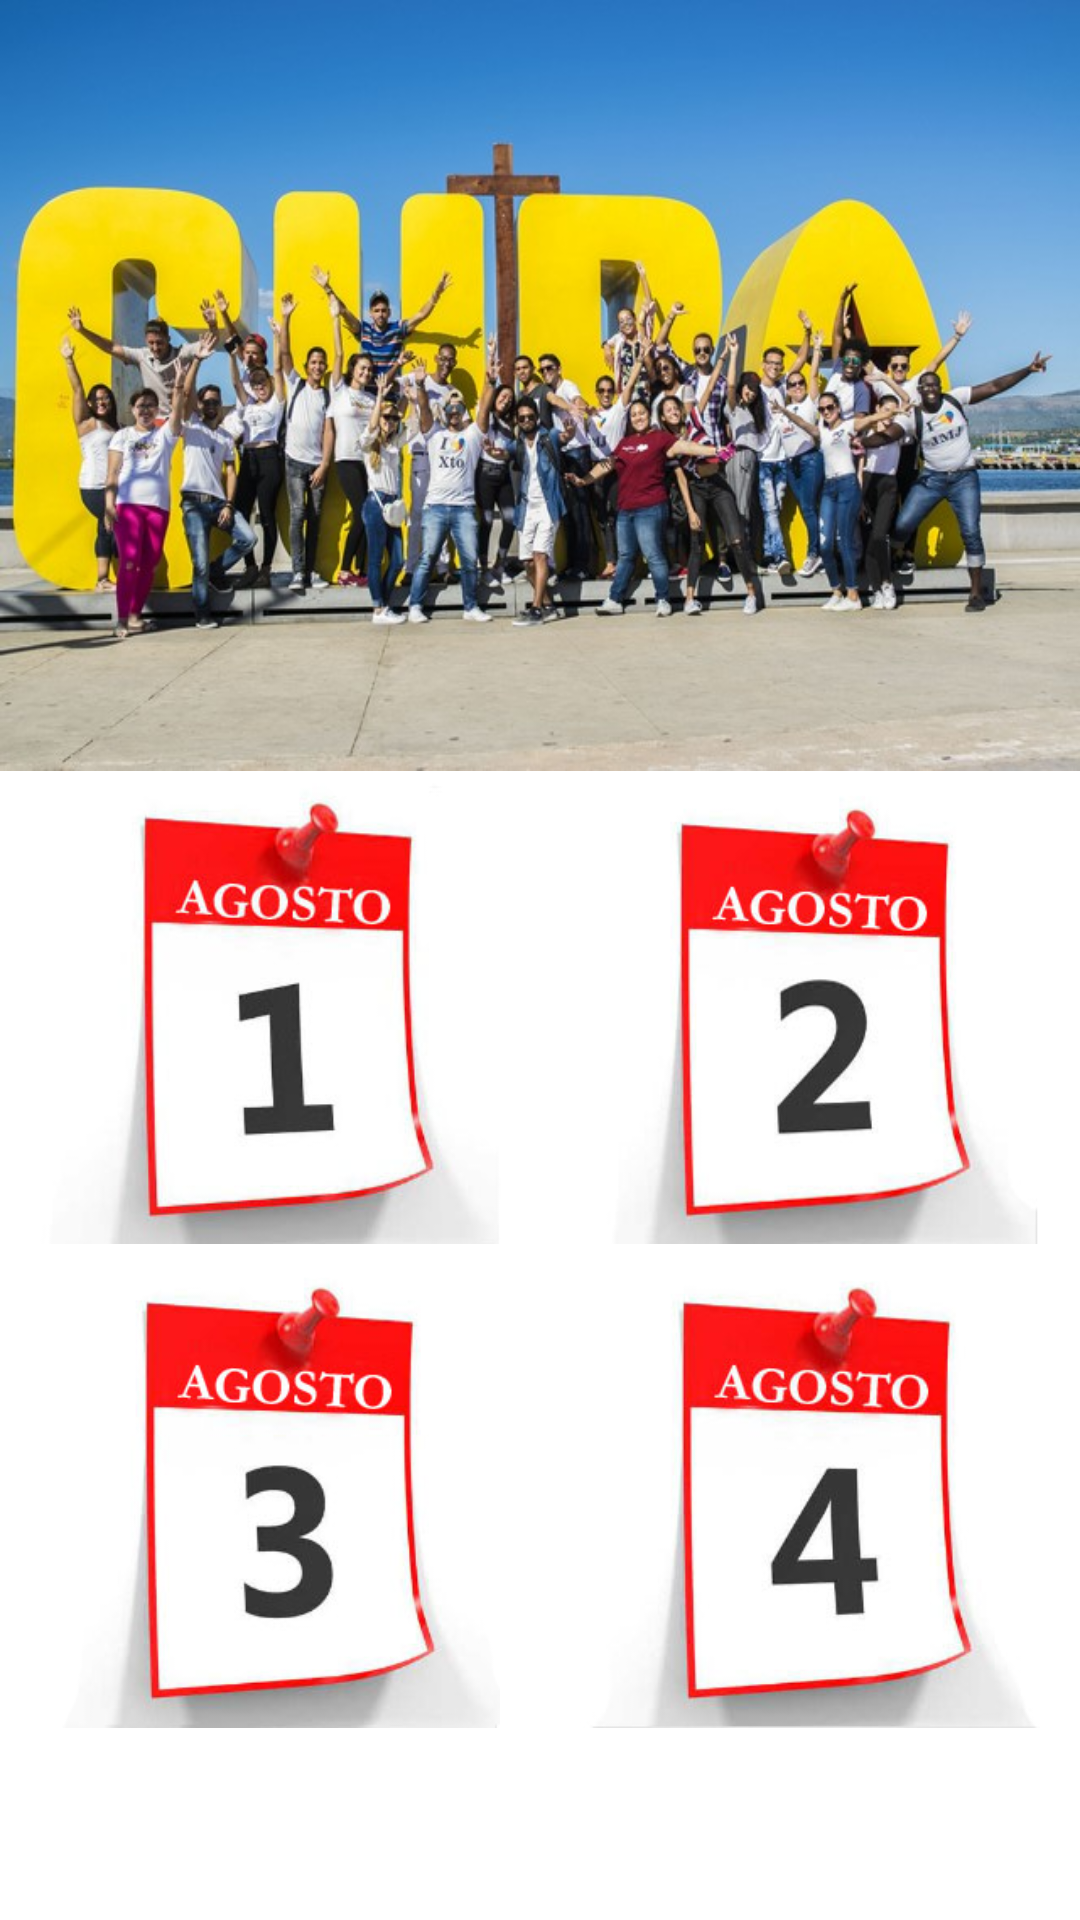

The Android layout XML behind this screen, and the referenced resources:
<!-- AndroidManifest.xml: application theme AppTheme -->
<!-- res/layout/fragmento_eventos.xml -->
<?xml version="1.0" encoding="utf-8"?>
<android.support.constraint.ConstraintLayout xmlns:android="http://schemas.android.com/apk/res/android"
    xmlns:app="http://schemas.android.com/apk/res-auto"
    xmlns:tools="http://schemas.android.com/tools"
    android:layout_width="match_parent"
    android:layout_height="match_parent"
    android:background="@color/colorBlanco"
    tools:context=".Actividad_Evento"
    android:id="@+id/frg_presentacion"
    >


    <RelativeLayout
        android:layout_width="0dp"
        android:layout_height="0dp"
        app:layout_constraintDimensionRatio="H,7:5"
        app:layout_constraintEnd_toEndOf="parent"
        app:layout_constraintStart_toStartOf="parent"
        app:layout_constraintTop_toTopOf="parent"
        android:id="@+id/rel_video"
        android:fitsSystemWindows="true"
        >
        <ImageView
            android:id="@+id/video_monsennor"
            android:layout_width="match_parent"
            android:layout_height="match_parent"
            android:src="@mipmap/foto19"
            android:scaleType="fitXY"
            android:fitsSystemWindows="true"
            />


    </RelativeLayout>




    <android.support.constraint.ConstraintLayout
        android:layout_width="match_parent"
        android:layout_height="0dp"
        app:layout_constraintTop_toBottomOf="@+id/rel_video"
        app:layout_constraintBottom_toBottomOf="parent"
        android:layout_marginBottom="60dp"
        >

        <ImageView
            android:src="@mipmap/agosto1"
            app:layout_constraintTop_toTopOf="parent"
            app:layout_constraintLeft_toLeftOf="parent"
            app:layout_constraintRight_toLeftOf="@+id/fecha_2_ago"
            app:layout_constraintBottom_toTopOf="@+id/fecha_3_ago"
            android:layout_height="0dp"
            android:layout_width="0dp"
            android:id="@+id/fecha_1_ago"
            android:padding="4dp"
            />


    <ImageView
        android:src="@mipmap/agosto2"
        app:layout_constraintTop_toTopOf="parent"
        app:layout_constraintLeft_toRightOf="@+id/fecha_1_ago"
        app:layout_constraintRight_toRightOf="parent"
        app:layout_constraintBottom_toTopOf="@+id/fecha_3_ago"
        android:layout_height="0dp"
        android:layout_width="0dp"
        android:id="@+id/fecha_2_ago"
        android:padding="4dp"
        />

    <ImageView
        android:src="@mipmap/agosto3"
        app:layout_constraintTop_toBottomOf="@+id/fecha_1_ago"
        app:layout_constraintLeft_toLeftOf="parent"
        app:layout_constraintRight_toLeftOf="@+id/fecha_4_ago"
        app:layout_constraintBottom_toBottomOf="parent"
        android:layout_height="0dp"
        android:layout_width="0dp"
        android:id="@+id/fecha_3_ago"
        app:layout_constraintVertical_bias="0.2"
        android:padding="4dp"
        />

    <ImageView
        android:src="@mipmap/agosto4"
        app:layout_constraintTop_toBottomOf="@+id/fecha_1_ago"
        app:layout_constraintLeft_toRightOf="@+id/fecha_1_ago"
        app:layout_constraintRight_toRightOf="parent"
        app:layout_constraintBottom_toBottomOf="parent"
        android:layout_height="0dp"
        android:layout_width="0dp"
        android:id="@+id/fecha_4_ago"
        app:layout_constraintVertical_bias="0.2"
        android:padding="4dp"
        />
    </android.support.constraint.ConstraintLayout>

</android.support.constraint.ConstraintLayout>
<!-- resources referenced by this layout -->
<resources>
  <color name="colorBlanco">#FFF</color>
  <!-- mipmap agosto1: jpg bitmap (mipmap-mdpi, 33166 bytes) -->
  <!-- mipmap agosto2: jpg bitmap (mipmap-mdpi, 34301 bytes) -->
  <!-- mipmap agosto3: png bitmap (mipmap-mdpi, 46232 bytes) -->
  <!-- mipmap agosto4: jpg bitmap (mipmap-mdpi, 34058 bytes) -->
  <!-- mipmap foto19: jpg bitmap (mipmap-mdpi, 116768 bytes) -->
  <style name="AppTheme" parent="Base.Theme.MaterialComponents.Light.DarkActionBar">
  
          <item name="colorPrimary">@color/colorPrimary</item>
          <item name="colorPrimaryDark">@color/colorPrimaryDark</item>
          <item name="colorAccent">@color/colorAccent</item>
          <item name="android:windowBackground">@color/colorBlanco</item>
          <item name="android:textColor">@color/colornegro_700</item>
      </style>
  <color name="colorPrimary">#2075ab</color>
  <color name="colorPrimaryDark">#013184</color>
  <color name="colorAccent">#e40401</color>
  <color name="colornegro_700">#d50a0e11</color>
</resources>
